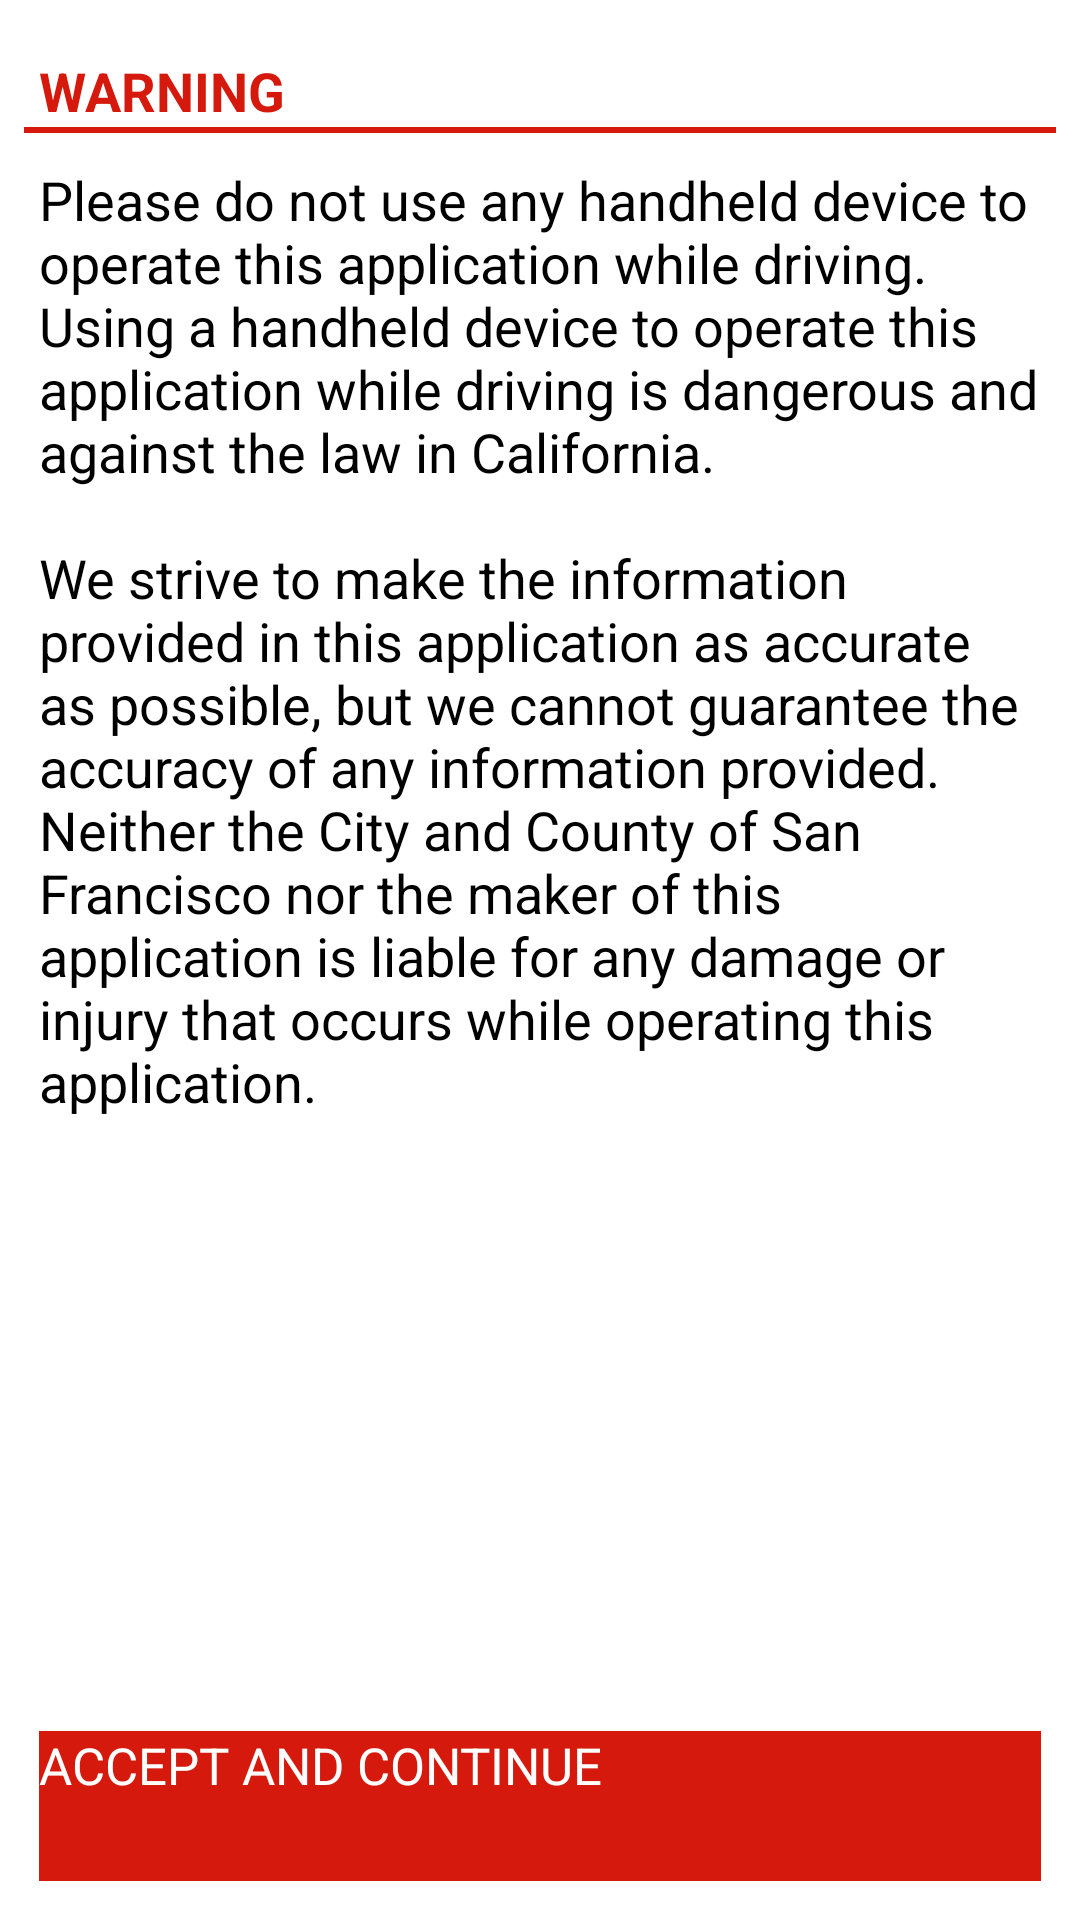

Here is an Android app screen rendered from its layout file. Give the layout XML and the strings, colors and styles it references.
<!-- AndroidManifest.xml: application theme Theme.Sherlock.Light.DarkActionBar -->
<!-- res/layout/disclaimer.xml -->
<?xml version="1.0" encoding="utf-8"?>
<LinearLayout xmlns:android="http://schemas.android.com/apk/res/android" android:orientation="vertical"
    android:layout_width="match_parent"
    android:layout_height="fill_parent"
    android:padding="8sp" >

    <TextView
        android:text="@string/warning_header"
        android:layout_width="wrap_content"
        android:layout_height="wrap_content"
        android:textSize="18sp"
        android:paddingLeft="5dp" android:textColor="@color/header_red"
        android:paddingTop="10dp"
        android:paddingRight="5dp"
        android:textStyle="bold">
    </TextView>

    <View
        android:layout_width="match_parent"
        android:layout_height="2dp"
        android:focusableInTouchMode="true"
        android:background="@color/header_red"
        android:layout_marginBottom="10dp"
        >
    </View>

    <ScrollView android:id="@+id/textAreaScroller" android:layout_width="match_parent" android:layout_height="0dp"
        android:layout_weight="1">
        <TextView
        android:background="#ffffff"
        android:textColor="#000000"
        android:text="@string/disclaimer_txt"
        android:layout_width="wrap_content"
        android:layout_height="wrap_content"
        android:textSize="18sp"
        android:paddingLeft="5dp"
            android:clickable="true"
            android:paddingRight="5dp">
        </TextView>
    </ScrollView>

    <Button
        android:id="@+id/Button_AGREE"
        android:layout_width="match_parent"
        android:layout_height="50sp"
        android:layout_alignParentBottom="true"
        android:text="@string/btn_accept_continue"
        android:layout_marginBottom="5dp"
        android:layout_marginLeft="5dp"
        android:layout_marginTop="5dp"
        android:layout_marginRight="5dp"
        android:textColor="#ffffff"
        android:background="@drawable/btn_selector"
        android:textSize="17sp">
    </Button>
</LinearLayout>
<!-- resources referenced by this layout -->
<resources>
  <color name="header_red">#d51a0d</color>
  <!-- drawable btn_selector (drawable) -->
  <?xml version="1.0" encoding="utf-8"?>
  <selector xmlns:android="http://schemas.android.com/apk/res/android">
  	<item android:drawable="@drawable/btn_selected" android:state_activated="true"/>
  	<item android:drawable="@drawable/btn_light" android:state_pressed="true"/>
  	<item android:drawable="@drawable/btn_normal"/>
  </selector>
  <string name="btn_accept_continue">ACCEPT AND CONTINUE</string>
  <string name="disclaimer_txt">Please do not use any handheld device to operate this application while driving. Using a handheld device to operate this application while driving is dangerous and against the law in California.\n\nWe strive to make the information provided in this application as accurate as possible, but we cannot guarantee the accuracy of any information provided. Neither the City and County of San Francisco nor the maker of this application is liable for any damage or injury that occurs while operating this application.</string>
  <string name="warning_header">WARNING</string>
  <!-- drawable btn_selected (drawable) -->
  <?xml version="1.0" encoding="utf-8"?>
  <shape xmlns:android="http://schemas.android.com/apk/res/android"
      android:shape="rectangle">
      <solid android:color="#ff8080" />
  </shape>
  <!-- drawable btn_light (drawable) -->
  <?xml version="1.0" encoding="utf-8"?>
  <shape xmlns:android="http://schemas.android.com/apk/res/android"
      android:shape="rectangle">
      <solid
          android:color="#ff8080" />
  </shape>
  <!-- drawable btn_normal (drawable) -->
  <?xml version="1.0" encoding="utf-8"?>
  <shape xmlns:android="http://schemas.android.com/apk/res/android"
      android:shape="rectangle">
      <solid
          android:color="@color/header_red" />
  </shape>
</resources>
